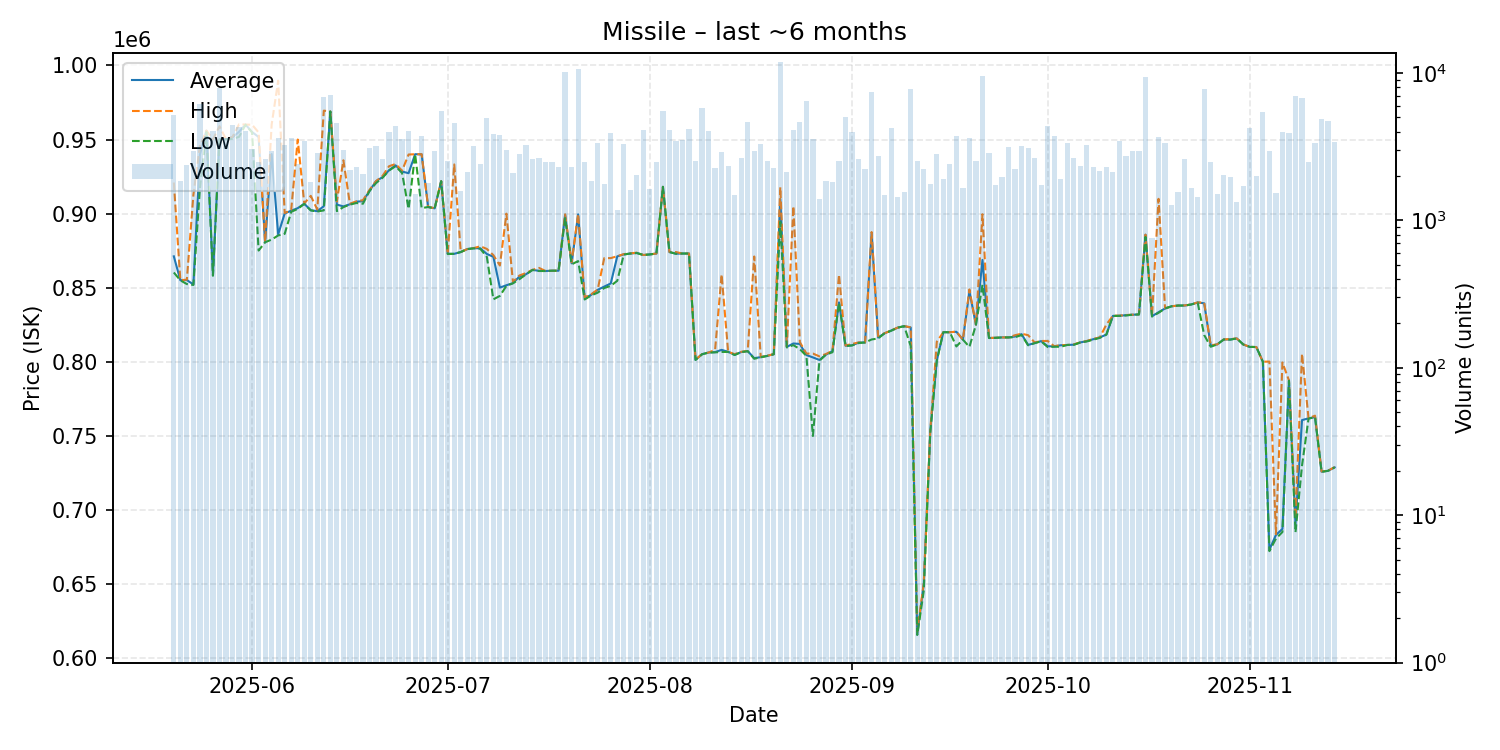

The table this chart was drawn from, first rows:
date, average, highest, lowest, order_count, volume
2025-05-20, 871200, 921000, 860300, 352, 5159
2025-05-21, 855100, 855100, 855000, 338, 1839
2025-05-22, 855200, 855500, 852500, 339, 2369
2025-05-23, 852200, 912700, 851900, 324, 2965
2025-05-24, 939900, 945700, 917100, 422, 6104
2025-05-25, 956000, 956000, 955100, 424, 3749
2025-05-26, 858500, 950100, 858100, 413, 4039
2025-05-27, 950200, 959000, 950100, 389, 7848
2025-05-28, 950200, 950200, 950200, 413, 3636
2025-05-29, 951600, 951800, 950400, 432, 4425
2025-05-30, 955200, 960300, 951800, 443, 4288
2025-05-31, 960100, 960100, 960000, 495, 4056
2025-06-01, 955100, 960000, 954800, 501, 3022
2025-06-02, 951700, 954800, 875100, 387, 2502
2025-06-03, 880700, 880900, 880700, 424, 2604
2025-06-04, 940200, 960100, 882500, 378, 2944
2025-06-05, 886000, 989700, 885300, 395, 3640
2025-06-06, 900100, 900400, 886400, 425, 3232
2025-06-07, 902000, 902600, 901200, 434, 3619
2025-06-08, 903700, 950000, 903200, 468, 2409
2025-06-09, 906700, 906900, 906600, 365, 3437
2025-06-10, 902300, 912000, 902200, 356, 1830
2025-06-11, 901700, 902800, 901400, 331, 2882
2025-06-12, 905000, 969500, 902200, 404, 6857
2025-06-13, 968900, 968900, 968900, 350, 7034
2025-06-14, 906100, 908200, 901700, 416, 4583
2025-06-15, 904900, 936000, 904400, 378, 2983
2025-06-16, 906300, 906700, 906100, 371, 2199
2025-06-17, 908100, 908300, 907200, 368, 2290
2025-06-18, 908400, 909100, 906700, 303, 2055
2025-06-19, 915300, 916000, 915200, 376, 3098
2025-06-20, 921900, 921900, 920600, 357, 3205
2025-06-21, 924600, 925400, 924200, 421, 2601
2025-06-22, 929300, 932000, 929100, 436, 3953
2025-06-23, 932600, 933500, 932000, 364, 4335
2025-06-24, 928400, 929000, 927400, 380, 3541
2025-06-25, 927300, 939900, 903200, 313, 4036
2025-06-26, 940100, 940100, 940100, 326, 1505
2025-06-27, 940000, 940100, 903700, 355, 3707
2025-06-28, 904500, 904500, 904500, 323, 1783
2025-06-29, 903600, 903700, 903600, 384, 2930
2025-06-30, 921900, 921900, 921900, 350, 5502
2025-07-01, 872900, 873000, 872800, 317, 2532
2025-07-02, 872900, 933200, 872900, 339, 4584
2025-07-03, 874100, 874100, 874100, 322, 1574
2025-07-04, 876100, 876100, 876100, 308, 2139
2025-07-05, 876700, 876800, 876600, 395, 3189
2025-07-06, 876600, 878000, 876300, 395, 2396
2025-07-07, 872800, 876200, 870800, 409, 4939
2025-07-08, 870900, 872000, 842200, 353, 3849
2025-07-09, 850100, 865000, 844500, 315, 3780
2025-07-10, 851700, 900000, 851300, 322, 3010
2025-07-11, 853100, 854000, 853000, 321, 2079
2025-07-12, 857600, 858300, 855800, 421, 2837
2025-07-13, 859100, 859900, 859000, 384, 3254
2025-07-14, 862100, 862100, 862000, 305, 2622
2025-07-15, 861400, 863400, 861300, 260, 2644
2025-07-16, 861300, 861300, 861300, 317, 2502
2025-07-17, 861500, 861500, 861500, 310, 2503
2025-07-18, 861500, 861500, 861500, 265, 2285
... 119 more rows
